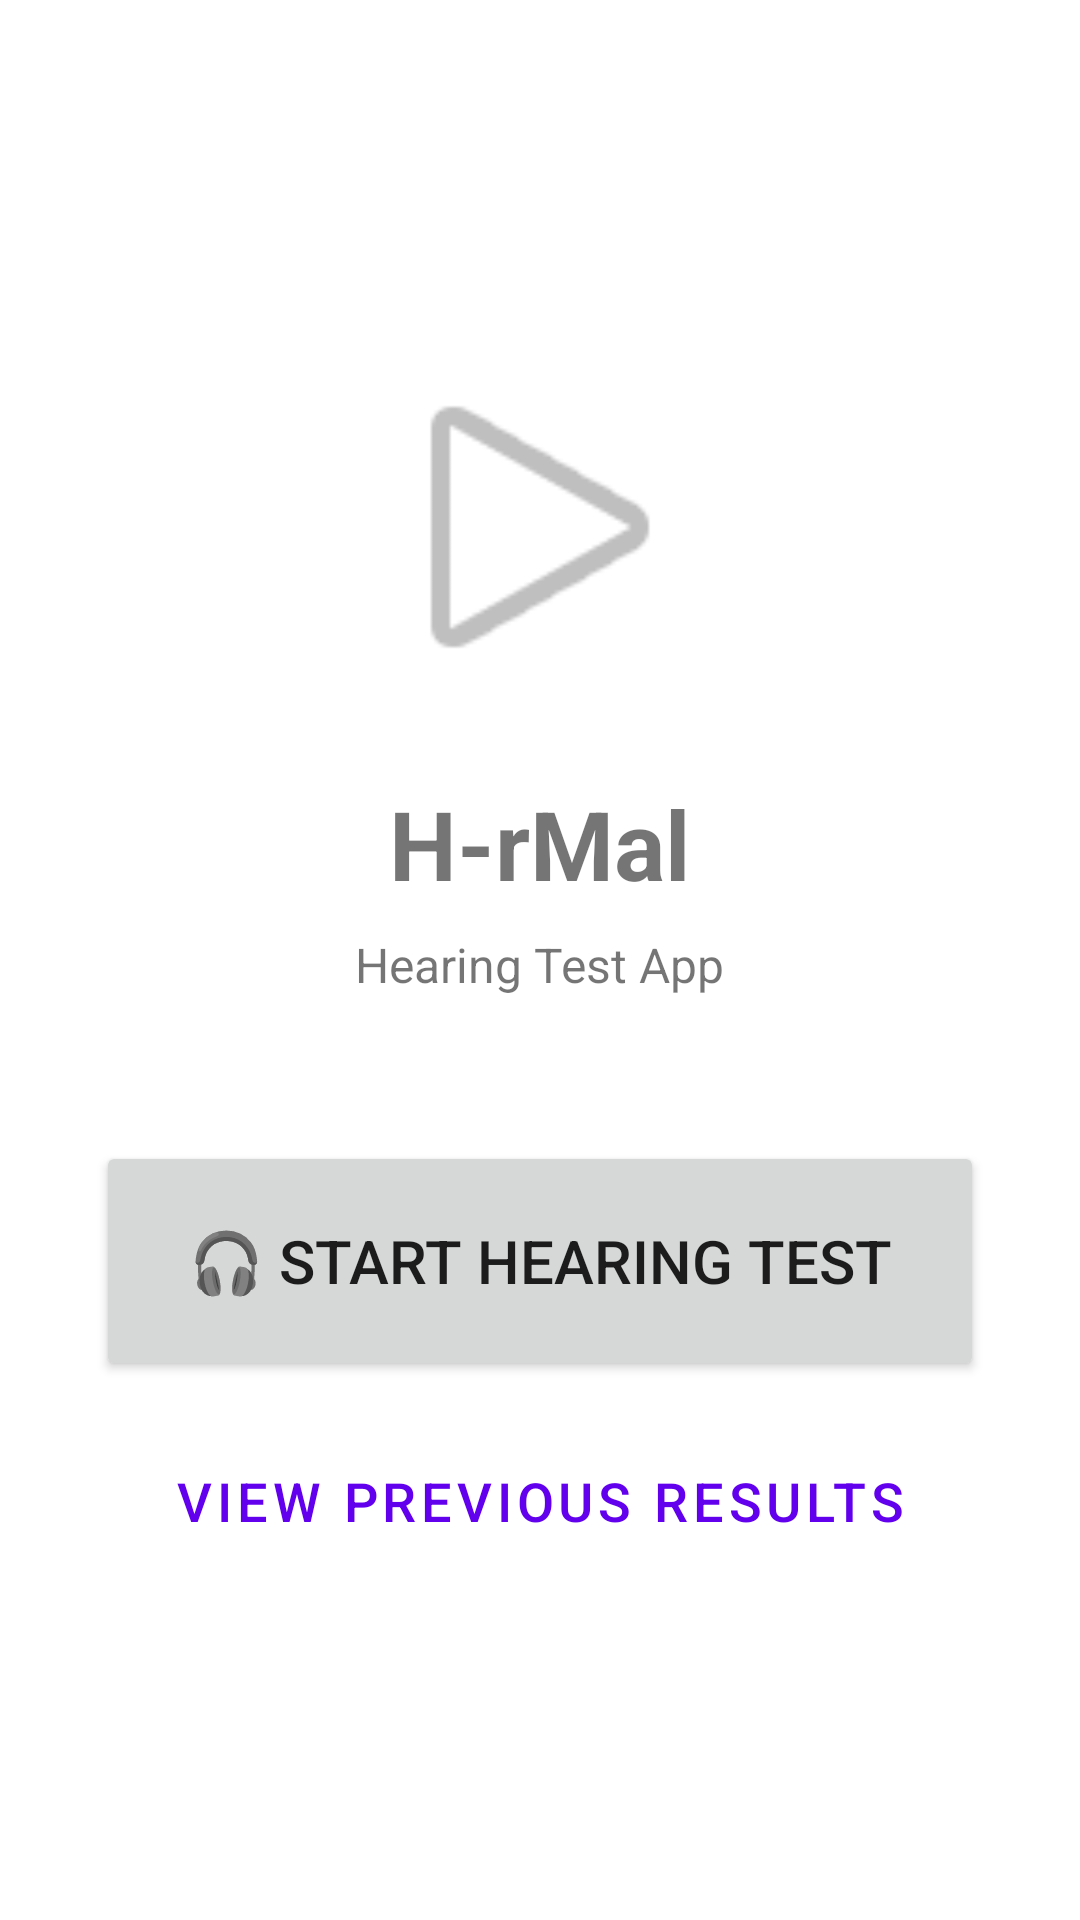

This screen was rendered from an Android layout file. Write that file and the resources it references.
<!-- AndroidManifest.xml: application theme Theme.HRMal -->
<!-- res/layout/activity_main.xml -->
<?xml version="1.0" encoding="utf-8"?>
<LinearLayout xmlns:android="http://schemas.android.com/apk/res/android"
    android:layout_width="match_parent"
    android:layout_height="match_parent"
    android:orientation="vertical"
    android:gravity="center"
    android:padding="32dp">

    <ImageView
        android:id="@+id/ivLogo"
        android:layout_width="120dp"
        android:layout_height="120dp"
        android:src="@android:drawable/ic_media_play"
        android:contentDescription="@string/app_name"
        android:layout_marginBottom="24dp" />

    <TextView
        android:layout_width="wrap_content"
        android:layout_height="wrap_content"
        android:text="@string/app_name"
        android:textSize="32sp"
        android:textStyle="bold"
        android:layout_marginBottom="8dp" />

    <TextView
        android:layout_width="wrap_content"
        android:layout_height="wrap_content"
        android:text="@string/app_subtitle"
        android:textSize="16sp"
        android:layout_marginBottom="48dp"
        android:gravity="center" />

    <Button
        android:id="@+id/btnStartTest"
        android:layout_width="match_parent"
        android:layout_height="80dp"
        android:text="@string/start_test"
        android:textSize="20sp"
        android:layout_marginBottom="16dp" />

    <Button
        android:id="@+id/btnHistory"
        android:layout_width="match_parent"
        android:layout_height="wrap_content"
        style="@style/Widget.MaterialComponents.Button.OutlinedButton"
        android:text="@string/view_history"
        android:textSize="18sp" />

</LinearLayout>
<!-- resources referenced by this layout -->
<resources>
  <string name="app_name">H-rMal</string>
  <string name="app_subtitle">Hearing Test App</string>
  <string name="start_test">🎧 Start Hearing Test</string>
  <string name="view_history">View Previous Results</string>
  <style name="Theme.HRMal" parent="Base.Theme.HRMal" />
  <style name="Base.Theme.HRMal" parent="Theme.MaterialComponents.DayNight.DarkActionBar">
          <item name="colorPrimary">@color/purple_500</item>
          <item name="colorPrimaryVariant">@color/purple_700</item>
          <item name="colorOnPrimary">@color/white</item>
          <item name="colorSecondary">@color/teal_200</item>
          <item name="colorSecondaryVariant">@color/teal_700</item>
          <item name="colorOnSecondary">@color/black</item>
          <item name="android:statusBarColor" tools:targetApi="l">?attr/colorPrimaryVariant</item>
      </style>
  <color name="purple_500">#FF6200EE</color>
  <color name="purple_700">#FF3700B3</color>
  <color name="white">#FFFFFFFF</color>
  <color name="teal_200">#FF03DAC5</color>
  <color name="teal_700">#FF018786</color>
  <color name="black">#FF000000</color>
</resources>
